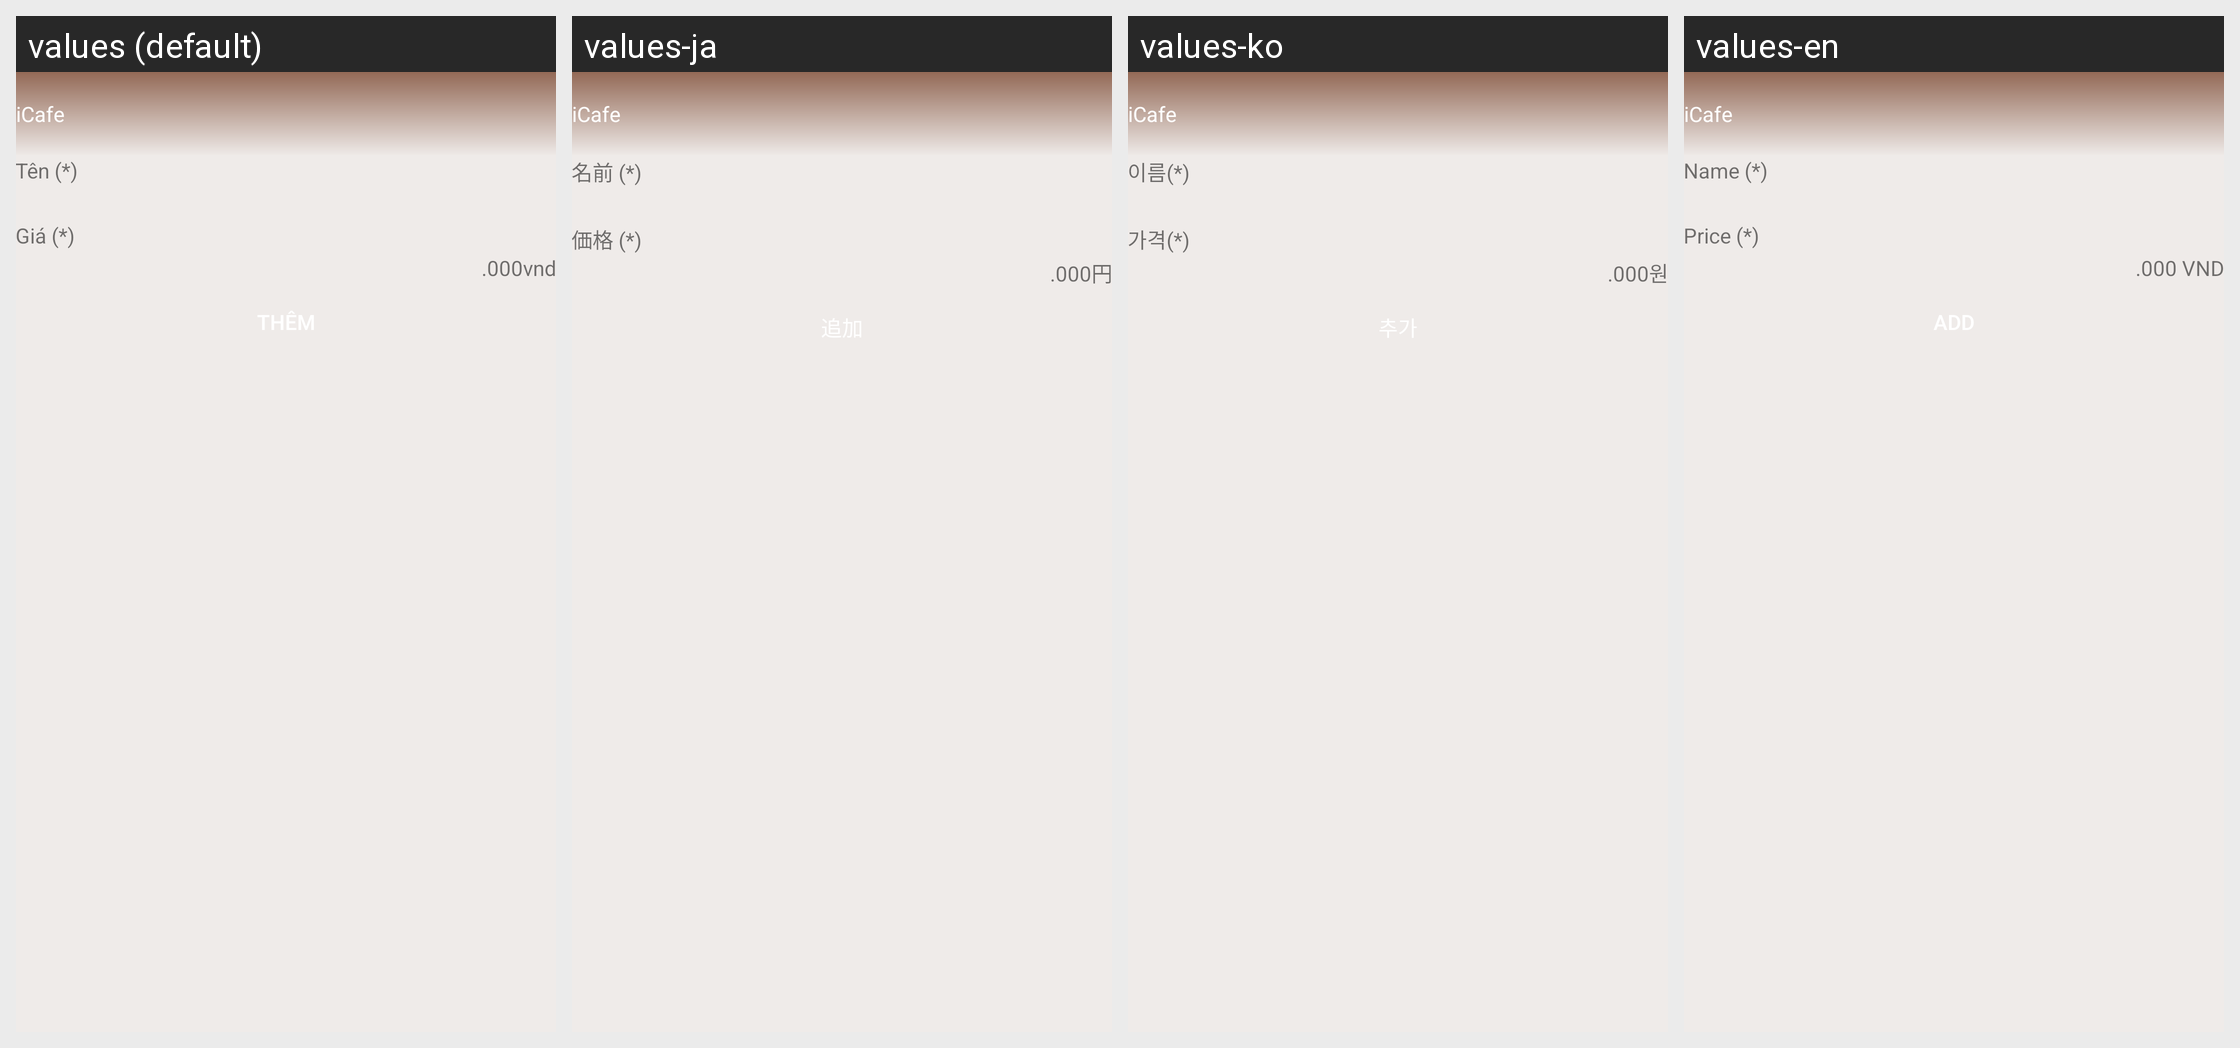

Translations of the strings shown on this Android screen, per locale in the grid:
Android screen res/layout/activity_admin_add_topping.xml rendered under 4 locales, left to right: values (default), values-ja, values-ko, values-en. Device: Nexus 5 (rendered at 1080×1920; each locale shown at half size, 540×960, under a caption strip naming it); theme AppTheme.
Strings drawn on this screen, with the default value and each locale's value (text and hints the layout hard-codes, and strings that could not be matched under every locale, appear in the picture but are not listed):

label_name
  values: Tên (*)
  values-ja: 名前 (*)
  values-ko: 이름(*)
  values-en: Name (*)

label_price_require
  values: Giá (*)
  values-ja: 価格 (*)
  values-ko: 가격(*)
  values-en: Price (*)

label_currency
  values: .000vnd
  values-ja: .000円
  values-ko: .000원
  values-en: .000 VND

app_name
  values: iCafe
  values-ja: iCafe
  values-ko: iCafe
  values-en: iCafe
